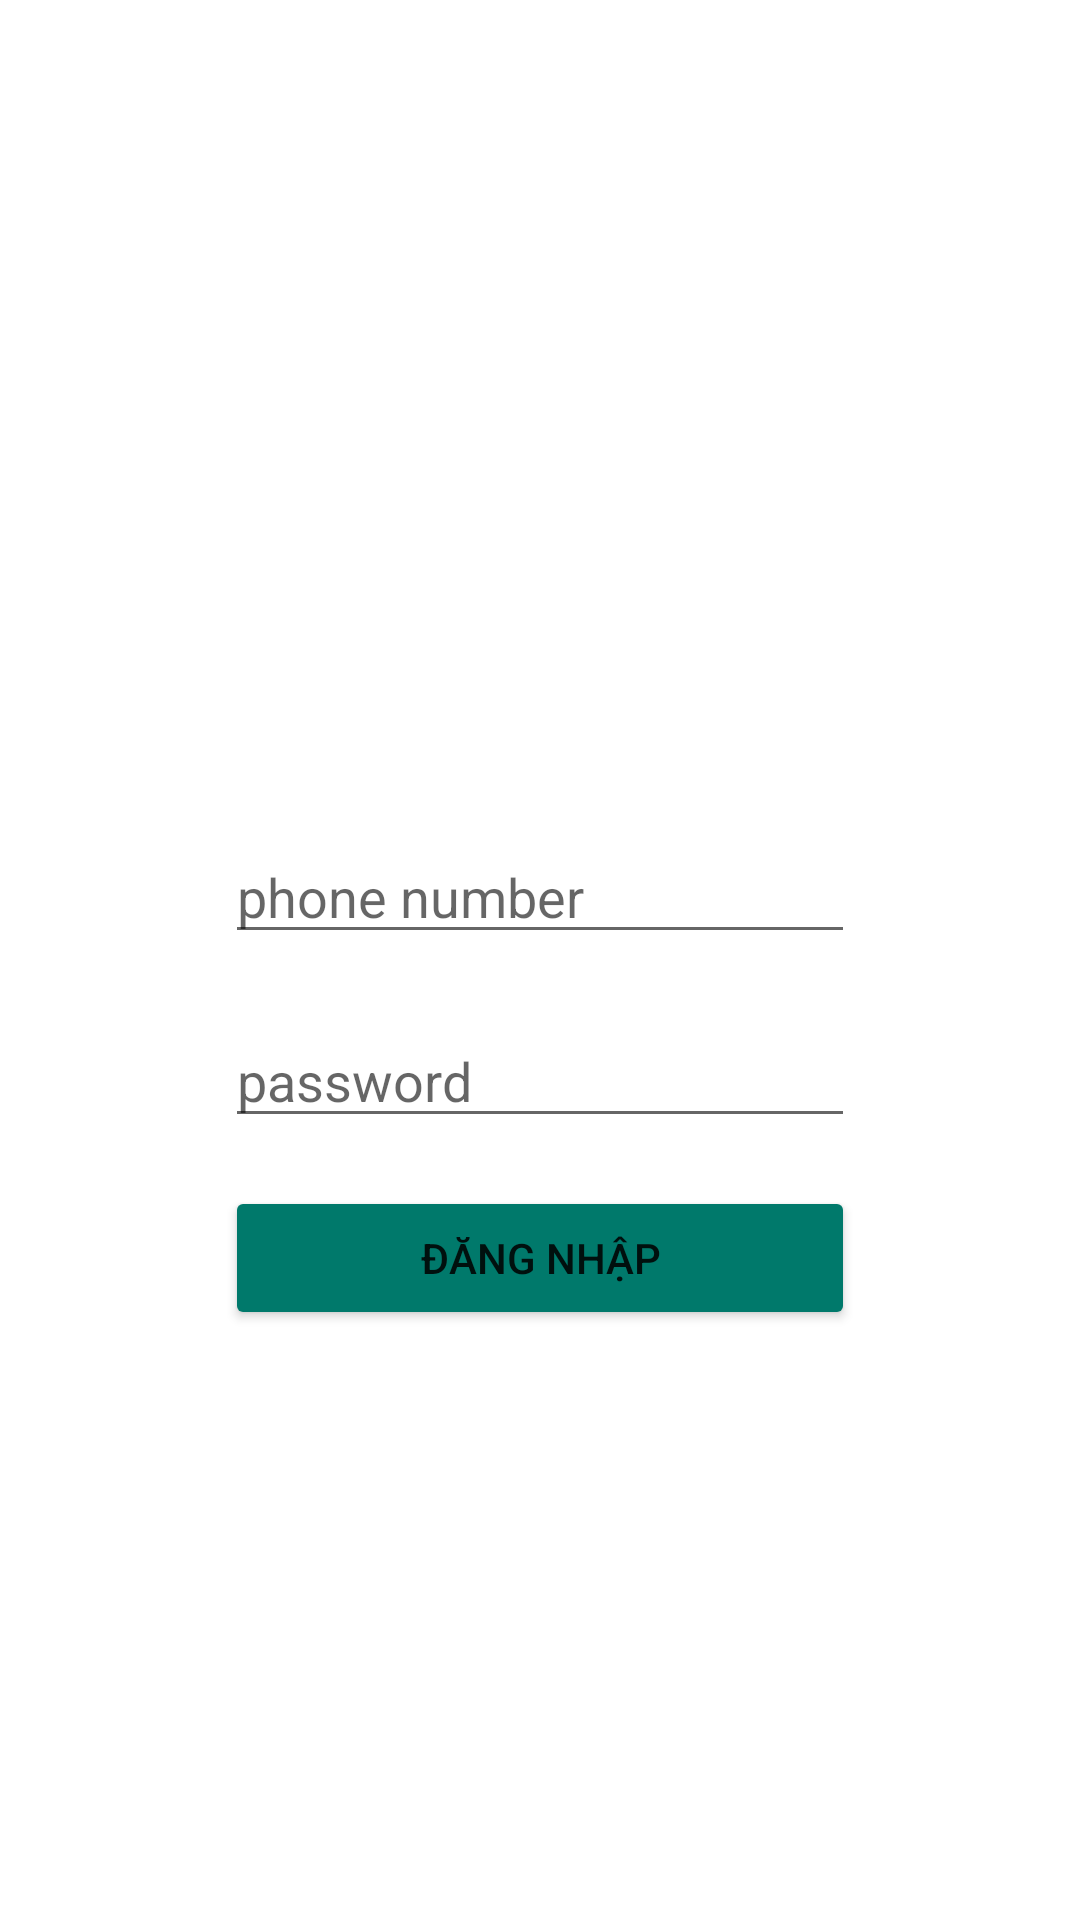

Layout XML and referenced resources for this Android screen:
<!-- AndroidManifest.xml: application theme Theme.EcommercePlants -->
<!-- res/layout/activity_sign_in.xml -->
<?xml version="1.0" encoding="utf-8"?>
<androidx.constraintlayout.widget.ConstraintLayout xmlns:android="http://schemas.android.com/apk/res/android"
    xmlns:app="http://schemas.android.com/apk/res-auto"
    xmlns:tools="http://schemas.android.com/tools"
    android:layout_width="match_parent"
    android:layout_height="match_parent"
    android:layout_gravity="center"
    android:background="@drawable/background2"
    tools:context=".SignInActivity"
    tools:deviceIds="wear">


    <EditText
        android:id="@+id/edt_phone_number"
        android:layout_width="wrap_content"
        android:layout_height="wrap_content"
        android:layout_marginBottom="322dp"
        android:ems="10"
        android:hint="phone number"
        android:inputType="textPersonName"
        app:layout_constraintBottom_toBottomOf="parent"
        app:layout_constraintEnd_toEndOf="parent"
        app:layout_constraintStart_toStartOf="parent" />

    <EditText
        android:id="@+id/edt_password"
        android:layout_width="wrap_content"
        android:layout_height="wrap_content"
        android:layout_marginTop="20dp"
        android:ems="10"
        android:hint="password"
        android:inputType="textPassword"
        app:layout_constraintStart_toStartOf="@+id/edt_phone_number"
        app:layout_constraintTop_toBottomOf="@+id/edt_phone_number" />

    <Button
        android:id="@+id/btn_signIn"
        android:layout_width="0dp"
        android:layout_height="wrap_content"
        android:layout_marginTop="16dp"
        android:backgroundTint="@color/btncolor"
        android:text="Đăng nhập"
        app:layout_constraintEnd_toEndOf="@+id/edt_password"
        app:layout_constraintStart_toStartOf="@+id/edt_password"
        app:layout_constraintTop_toBottomOf="@+id/edt_password" />

</androidx.constraintlayout.widget.ConstraintLayout>
<!-- resources referenced by this layout -->
<resources>
  <color name="btncolor">#00796B</color>
  <style name="Theme.EcommercePlants" parent="Theme.MaterialComponents.DayNight.NoActionBar">
          
          <item name="colorPrimary">@color/btncolor</item>
          <item name="colorPrimaryVariant">@color/purple_700</item>
          <item name="colorOnPrimary">@color/white</item>
          
          <item name="colorSecondary">@color/teal_200</item>
          <item name="colorSecondaryVariant">@color/teal_700</item>
          <item name="colorOnSecondary">@color/black</item>
          
          <item name="android:statusBarColor" tools:targetApi="l">?attr/colorPrimaryVariant</item>
          
      </style>
  <color name="purple_700">#FF3700B3</color>
  <color name="white">#FFFFFFFF</color>
  <color name="teal_200">#FF03DAC5</color>
  <color name="teal_700">#FF018786</color>
  <color name="black">#FF000000</color>
</resources>
